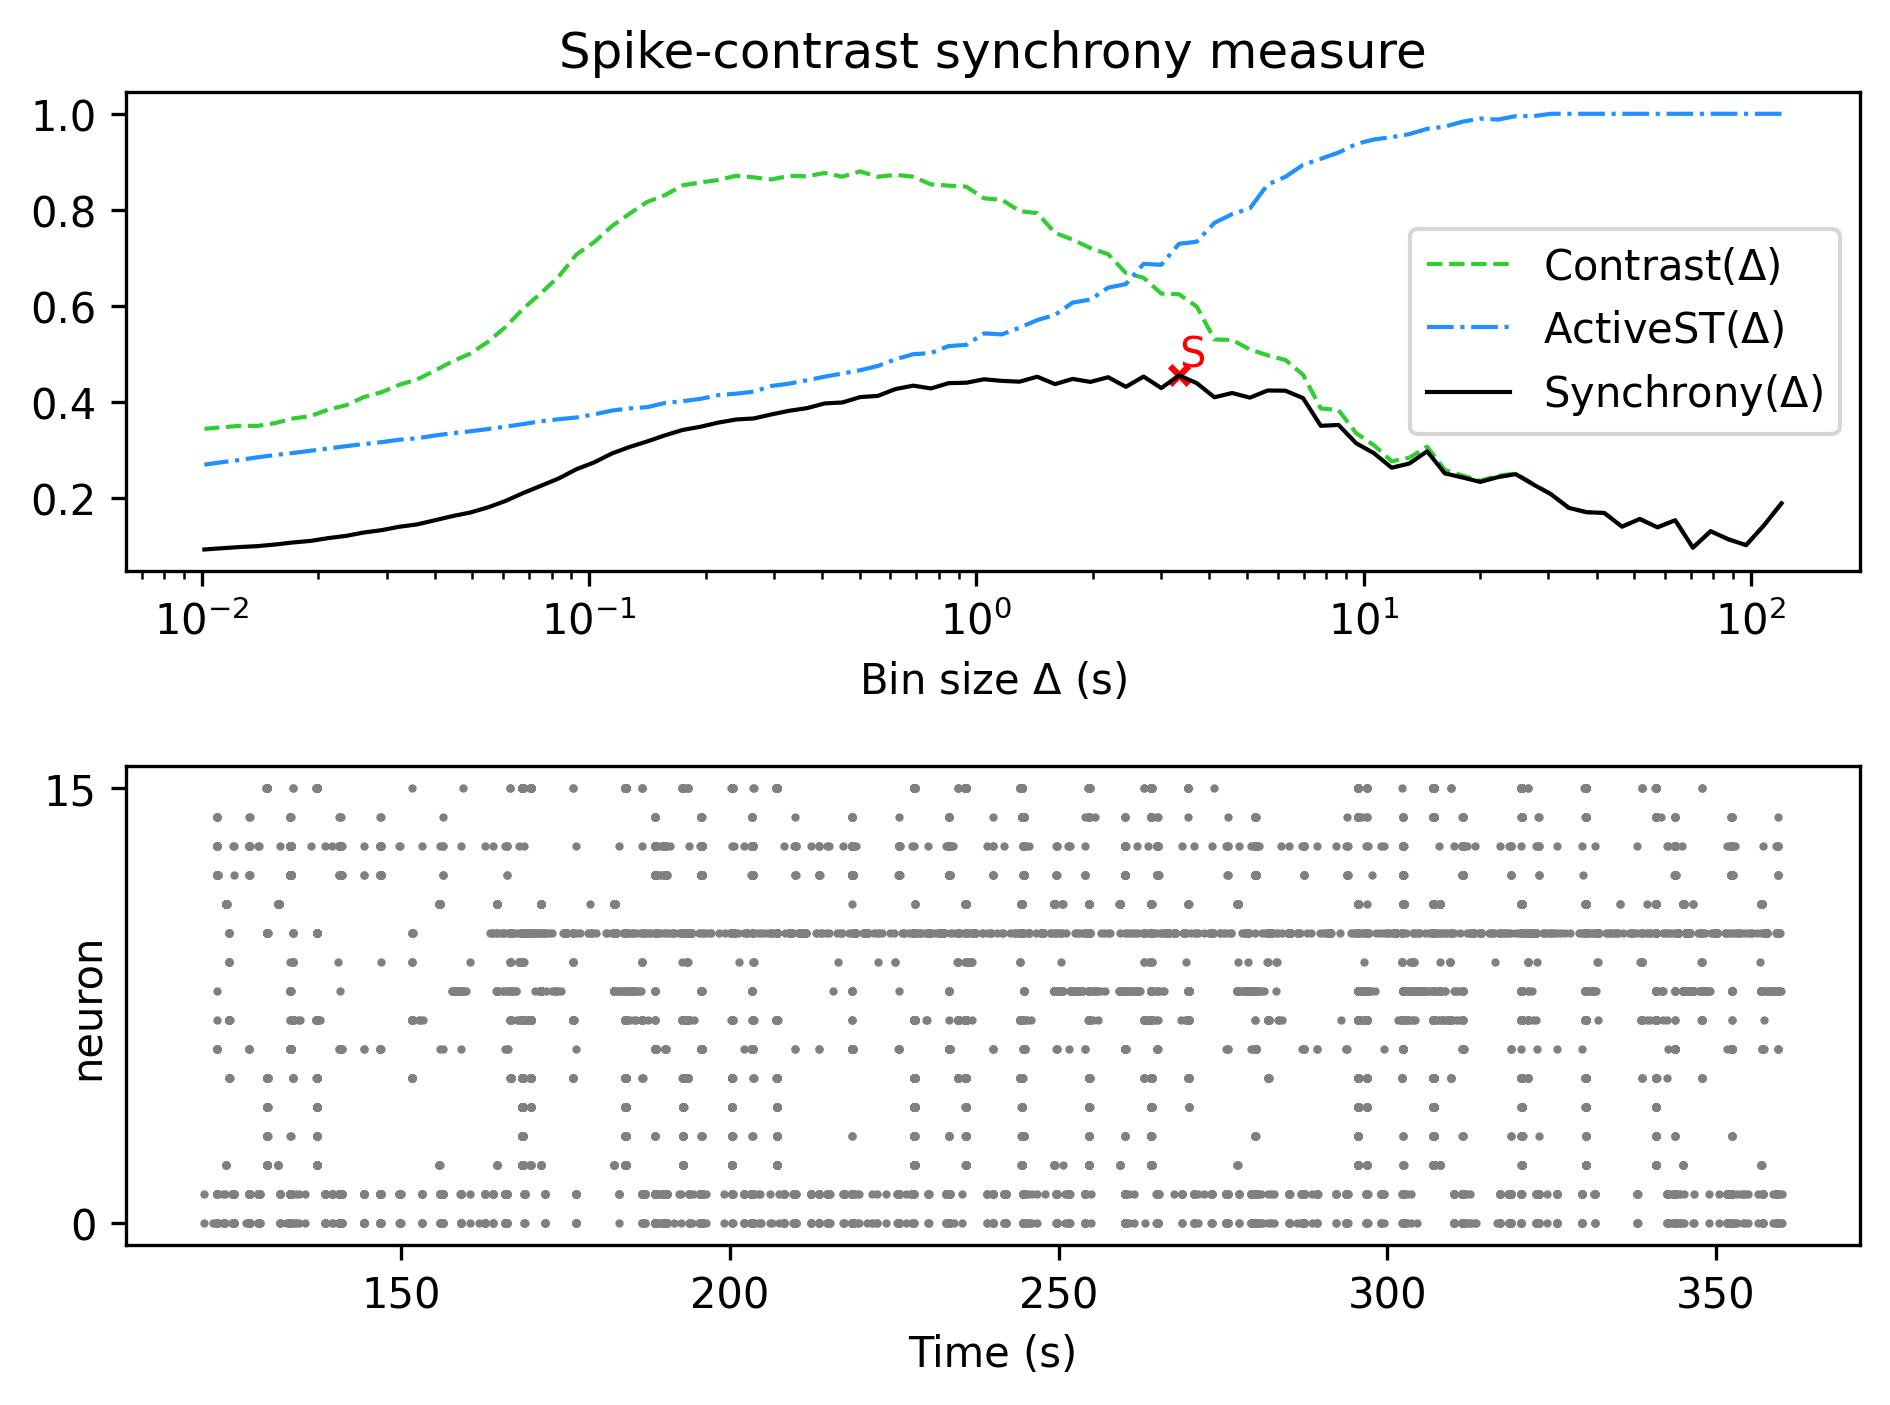

Values plotted in this chart, from the file beside it:
, Spike-contrast (120.0 s), Spike-contrast (108.0 s), Spike-contrast (97.2 s), Spike-contrast (87.48 s), Spike-contrast (78.732 s), Spike-contrast (70.859 s), Spike-contrast (63.773 s), Spike-contrast (57.396 s), Spike-contrast (51.656 s), Spike-contrast (46.49 s), Spike-contrast (41.841 s), Spike-contrast (37.657 s), Spike-contrast (33.892 s), Spike-contrast (30.502 s), Spike-contrast (27.452 s), Spike-contrast (24.707 s), Spike-contrast (22.236 s), Spike-contrast (20.013 s), Spike-contrast (18.011 s), Spike-contrast (16.21 s), Spike-contrast (14.589 s), Spike-contrast (13.13 s), Spike-contrast (11.817 s)
0, 0.1888, 0.1425, 0.1017, 0.1139, 0.1306, 0.09642, 0.1535, 0.1388, 0.1561, 0.1401, 0.1687, 0.1703, 0.1792, 0.2075, 0.2278, 0.2495, 0.2434, 0.2334, 0.2426, 0.2511, 0.2971, 0.2717, 0.2628
